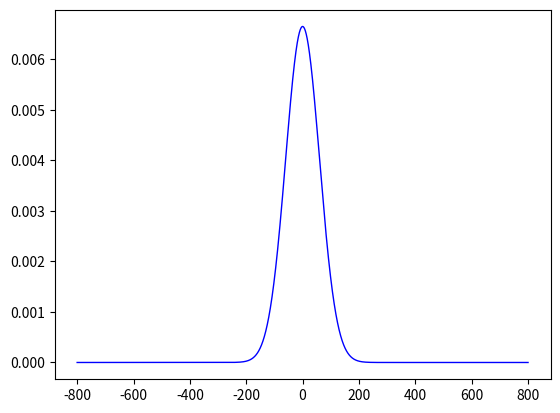

Source code (Python):
import matplotlib.pyplot as plt
import numpy as np
import math


def gaussian(sigma, x, u):
    y = np.exp(-(x - u) ** 2 / (2 * sigma ** 2)) / (
                sigma * math.sqrt(2 * math.pi))
    return y


# x = np.linspace(220, 230, 10000)
x = np.linspace(-800, 800, 10000)
plt.plot(x, gaussian(60, x, 0), "b-", linewidth=1)
plt.show()
